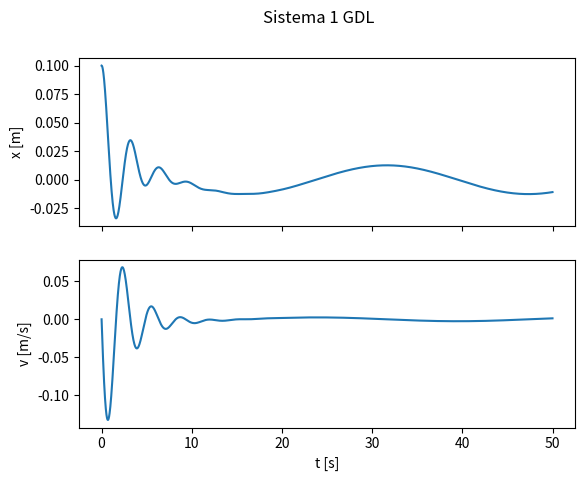

Here is the Python script that generated this plot:
"""
import numpy as np
from scipy.integrate import odeint
import matplotlib.pyplot as plt

m, k1, k2, c1, c2 = 1, 1, 3, 0.5, 0.3
w_f = 0.2   # frecuencia de la fuerza, cambia a 2 en la parte d)

def f(t):
    return 0.05*np.cos(w_f*t)

def sistema(X0, t):
    x1, x2 = X0
    x1p = x2
    x2p = (1/m)*(f(t) - (c1+c2)*x2 - (k1+k2)*x1)
    return [x1p, x2p]

t = np.arange(0, 50, 0.01)
sol = odeint(sistema, [0.1, 0], t)   # x0 = 0.1, v0 = 0
"""

import numpy as np
from scipy.integrate import solve_ivp
import matplotlib.pyplot as plt

m, k1, k2, c1, c2 = 1, 1, 3, 0.5, 0.3
w_f = 0.2

def f(t):
    return 0.05*np.cos(w_f*t)

def sistema(t, X0):
    x1, x2 = X0
    x1p = x2
    x2p = (1/m)*(f(t) - (c1+c2)*x2 - (k1+k2)*x1)
    return [x1p, x2p]

t_eval = np.arange(0, 50, 0.01)
sol = solve_ivp(sistema, [0, 50], [0.1, 0], t_eval=t_eval)

fig, (ax1, ax2) = plt.subplots(2, 1, sharex=True)
fig.suptitle('Sistema 1 GDL')
ax1.plot(sol.t, sol.y[0]); ax1.set_ylabel('x [m]')
ax2.plot(sol.t, sol.y[1]); ax2.set_ylabel('v [m/s]'); ax2.set_xlabel('t [s]')
plt.show()
